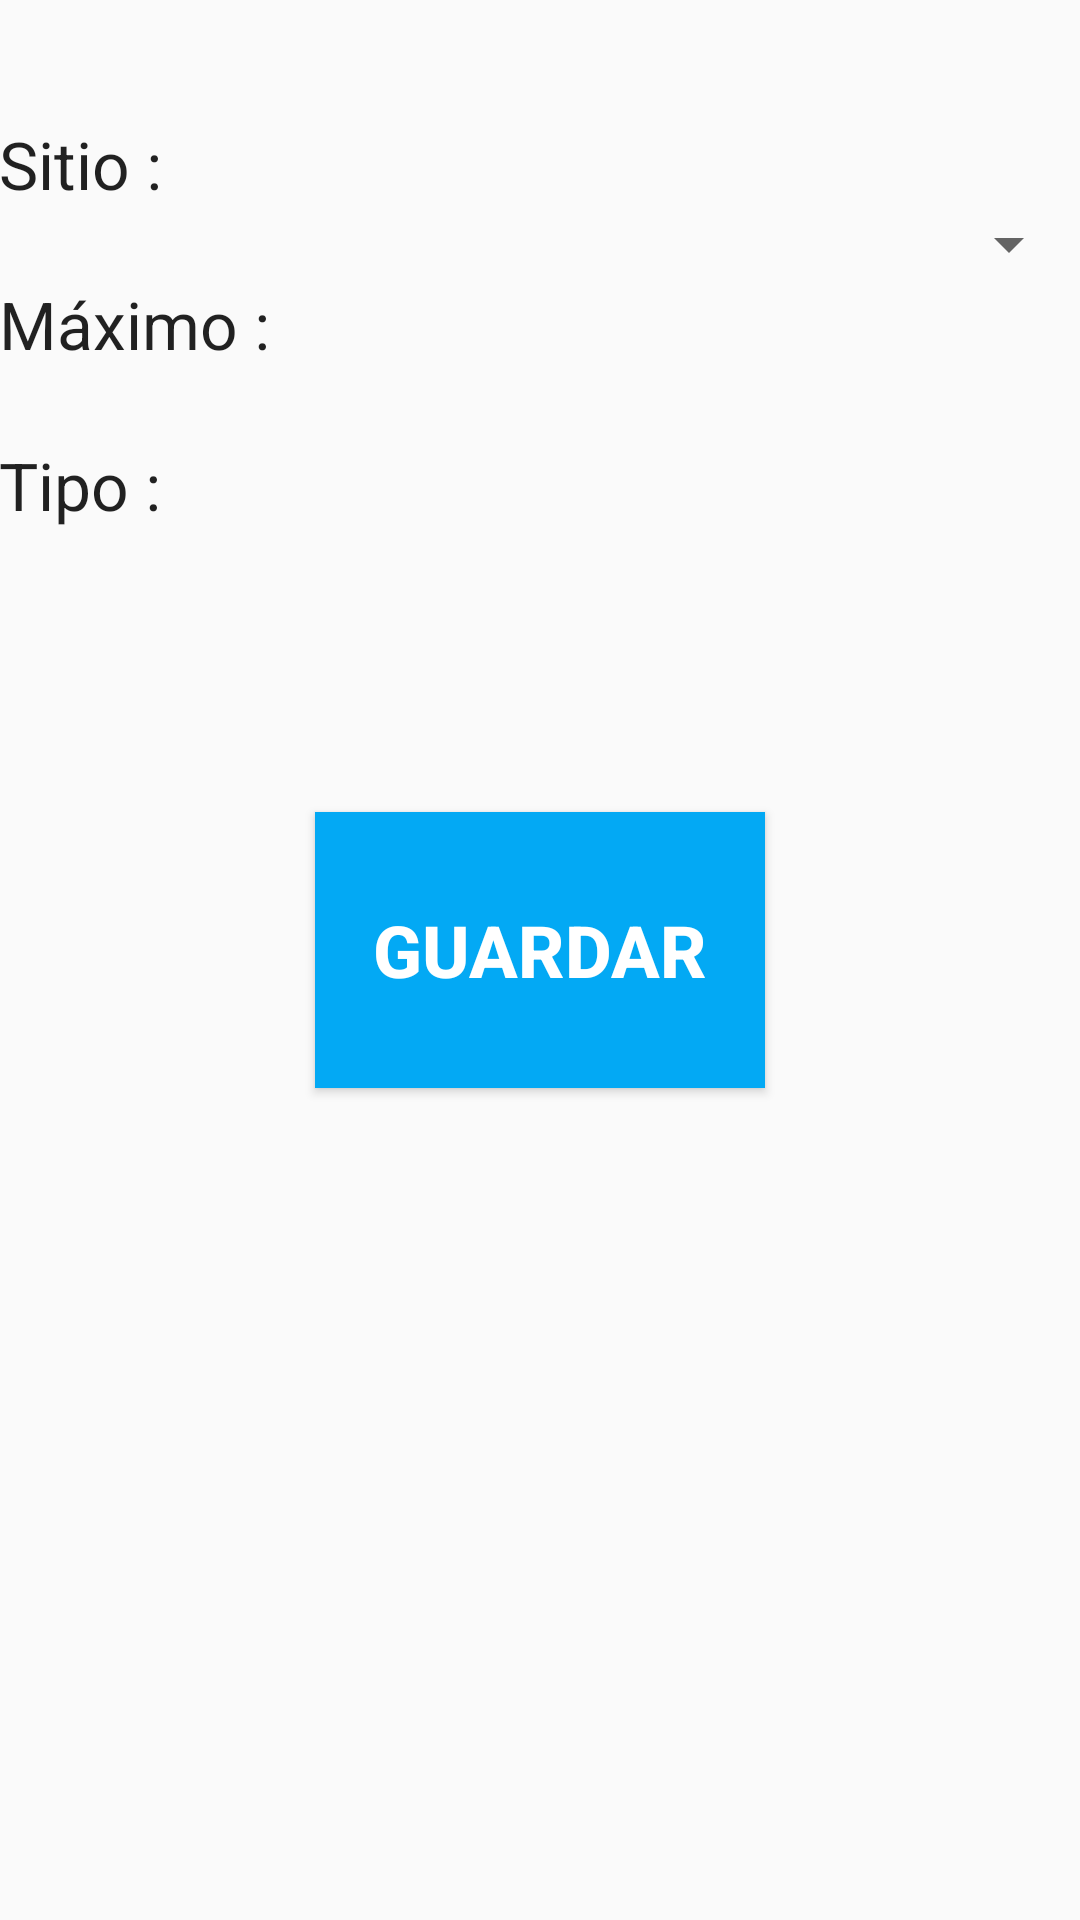

Layout XML and referenced resources for this Android screen:
<!-- AndroidManifest.xml: application theme AppTheme -->
<!-- res/layout/activity_configuration.xml -->
<RelativeLayout xmlns:android="http://schemas.android.com/apk/res/android"
    xmlns:tools="http://schemas.android.com/tools"
    xmlns:app="http://schemas.android.com/apk/res-auto"
    android:layout_width="match_parent"
    android:layout_height="match_parent"
    android:paddingLeft="@dimen/activity_horizontal_margin"
    android:paddingRight="@dimen/activity_horizontal_margin"
    android:paddingTop="@dimen/activity_vertical_margin"
    android:paddingBottom="@dimen/activity_vertical_margin" >


    <TextView
        android:layout_width="wrap_content"
        android:layout_height="wrap_content"
        android:textAppearance="?android:attr/textAppearanceLarge"
        android:text="@string/label_site"
        android:id="@+id/textView7"
        android:layout_marginTop="40dp"
        android:layout_alignParentTop="true"
        android:layout_alignParentLeft="true"
        android:layout_alignParentStart="true" />

    <Spinner
        android:layout_width="match_parent"
        android:layout_height="wrap_content"
        android:id="@+id/spn_station"
        android:spinnerMode="dropdown"
        android:layout_below="@+id/textView7"
        android:layout_alignParentLeft="true"
        android:layout_alignParentStart="true" />

    <TextView
        android:layout_width="wrap_content"
        android:layout_height="wrap_content"
        android:textAppearance="?android:attr/textAppearanceLarge"
        android:text="@string/label_site_limit"
        android:id="@+id/textView8"
        android:layout_below="@+id/spn_station"
        android:layout_alignParentLeft="true"
        android:layout_alignParentStart="true" />

    <TextView
        android:layout_width="wrap_content"
        android:layout_height="wrap_content"
        android:textAppearance="?android:attr/textAppearanceMedium"
        android:id="@+id/txt_maximo"
        android:layout_below="@+id/textView8"
        android:layout_alignParentLeft="true"
        android:layout_alignParentStart="true" />

    <TextView
        android:layout_width="wrap_content"
        android:layout_height="wrap_content"
        android:textAppearance="?android:attr/textAppearanceLarge"
        android:text="@string/label_site_type"
        android:id="@+id/textView9"
        android:layout_below="@+id/txt_maximo"
        android:layout_alignParentLeft="true"
        android:layout_alignParentStart="true" />

    <TextView
        android:layout_width="wrap_content"
        android:layout_height="wrap_content"
        android:textAppearance="?android:attr/textAppearanceMedium"
        android:id="@+id/txt_type"
        android:layout_below="@+id/textView9"
        android:layout_alignParentLeft="true"
        android:layout_alignParentStart="true" />

    <Button
        android:layout_width="wrap_content"
        android:layout_height="wrap_content"
        android:text="@string/action_save"
        android:id="@+id/btn_submit"
        android:layout_gravity="center_horizontal"
        android:width="150dp"
        android:height="92dp"
        android:background="#03A9F4"
        android:textColor="@android:color/white"
        android:textStyle="bold"
        android:textSize="24sp"
        android:layout_below="@+id/txt_type"
        android:layout_centerHorizontal="true"
        android:layout_marginTop="70dp" />

</RelativeLayout>
<!-- resources referenced by this layout -->
<resources>
  <string name="action_save">Guardar</string>
  <string name="label_site">Sitio :</string>
  <string name="label_site_limit">Máximo :</string>
  <string name="label_site_type">Tipo :</string>
  <style name="AppTheme" parent="Theme.AppCompat.Light.DarkActionBar">
          <item name="colorPrimary">#0D47A1</item>
          <item name="actionBarStyle">@style/ActionBar</item>
          <item name="actionBarTheme">@style/ThemeOverlay.AppTheme.ActionBar</item>
          <item name="actionBarPopupTheme">@style/ThemeOverlay.AppTheme.PopupMenu</item>
          <item name="android:spinnerItemStyle">@style/SpinnerItem</item>
          <item name="android:spinnerDropDownItemStyle">@style/SpinnerDropDownItem</item>
      </style>
  <style name="ActionBar" parent="Widget.AppCompat.ActionBar.Solid">
          
          <item name="background">@color/actionBarBg</item>
          
          <item name="elevation">4dp</item>
      </style>
  <style name="ThemeOverlay.AppTheme.ActionBar" parent="ThemeOverlay.AppCompat.Dark.ActionBar">
          
          <item name="android:textColorPrimary">@color/actionBarText</item>
          
          <item name="android:textColorSecondary">@color/actionBarText</item>
          
          <item name="actionMenuTextColor">@color/actionBarText</item>
          
          <item name="colorControlNormal">@color/actionBarText</item>
      </style>
  <style name="ThemeOverlay.AppTheme.PopupMenu" parent="ThemeOverlay.AppCompat.Dark">
          
          <item name="android:colorBackground">@color/actionBarBg</item>
          
          <item name="android:textColorPrimary">@color/actionBarText</item>
      </style>
  <style name="SpinnerItem" parent="Base.Widget.AppCompat.Spinner">
          <item name="android:textColor">#993399</item>
          <item name="android:background">@drawable/row</item>
      </style>
  <style name="SpinnerDropDownItem" parent="Widget.AppCompat.Light.Spinner.DropDown.ActionBar">
          <item name="android:textColor">#993399</item>
          <item name="android:background">@drawable/row</item>
          <item name="android:height">15dp</item>
      </style>
  <color name="actionBarBg">#45619D</color>
  <color name="actionBarText">#FFFFFF</color>
  <!-- drawable row (drawable) -->
  <?xml version="1.0" encoding="UTF-8"?>
  <shape xmlns:android="http://schemas.android.com/apk/res/android" >
      <solid android:color="#ff0000" />
      <stroke
          android:width="1dp"
          android:color="#000000" />
  </shape>
</resources>
